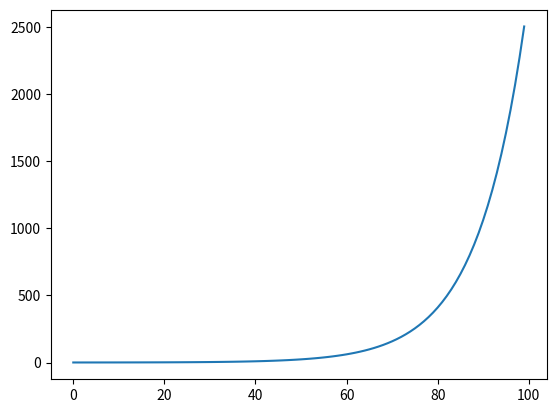

Write the Python code that produced this figure.

from numpy import array, zeros, linspace, arange
import matplotlib.pyplot as plt
from scipy.optimize import fsolve, newton

## HITO 2

def F_Cauchy(U, t=0): # df/dx = x
    x = U[0]
    return x

def F_Kepler(U, t=0):
 
    x, y, vx, vy = [U[0], U[1], U[2], U[3]]
    mr = (x**2 + y**2) ** 1.5
    
    return array( [vx, vy, -x/mr, -y/mr] )

def Euler(F,i):
    
    return U[:,i] + dt * F(U[:,i])
    
def Crank_Nicolson(F,i):
    
    def g(x):
        return x - a -dt/2 * (F(a) + F(x))
    a = U[:,i]
    
    return newton(g, U[:,i])

def RK4(F,i):
    
    k1 = F( U[:,i], t )
    k2 = F( U[:,i] +k1*dt/2, t + dt/2 )
    k3 = F( U[:,i] +k2*dt/2, t + dt/2 )
    k4 = F( U[:,i] + k3*dt, t + dt )
     
    k = 1/6 * (k1 + 2*k2 + 2*k3 + k4)
    
    return U[:,i] + dt * k

def Inverse_Euler(F,i):
    def g(x):
        return x - a - dt * F(x,t) 
    a = U[:,i]
    
    return newton(g, U[:,i])

def Integrate_ODE(U, F, scheme):
    
    for i in range(0, N-1):
        U[:,i+1] = scheme(F,i)
        
    return U

N = 100                         
dt = 0.1                        
t = arange(N)

#Keplerian Orbit initial conditions
# U = array(zeros((4,N)))
# U[:,0] = array( [1, 0, 0, 1] )

#Cauchy df/dx = x initial conditions
U = array(zeros((1,N)))
U[0,0] = 0.2

U = Integrate_ODE(U, F_Cauchy, Euler)

# plt.axis('equal')
plt.plot(U[0,:])
plt.show()

#Prueba